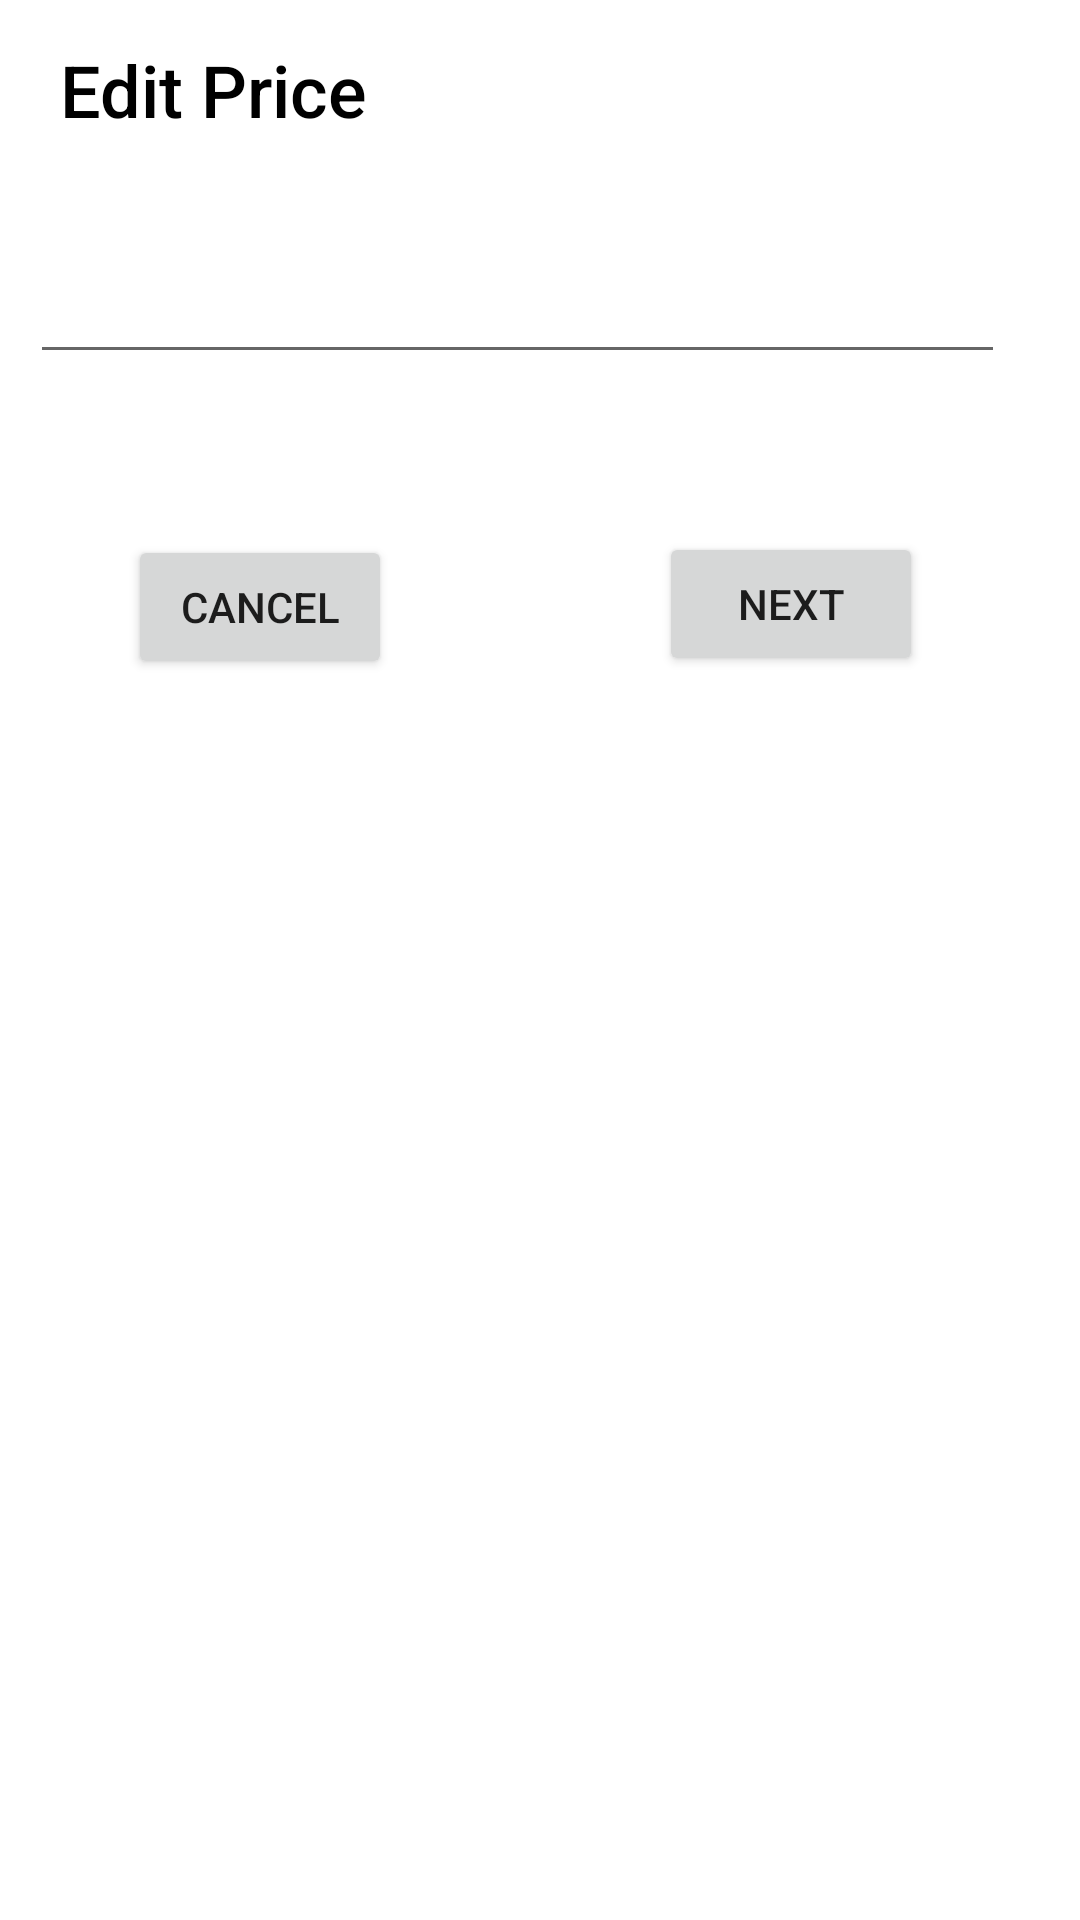

Reconstruct the res/layout file that produces this screen, plus the resources it refers to.
<!-- AndroidManifest.xml: application theme Theme.PawsupApplication -->
<!-- res/layout/change_price.xml -->
<?xml version="1.0" encoding="utf-8"?>
<androidx.constraintlayout.widget.ConstraintLayout xmlns:android="http://schemas.android.com/apk/res/android"
    xmlns:app="http://schemas.android.com/apk/res-auto"
    xmlns:tools="http://schemas.android.com/tools"
    android:layout_width="match_parent"
    android:layout_height="match_parent">

    <TextView
        android:id="@+id/Edit_Price"
        android:layout_width="141dp"
        android:layout_height="45dp"
        android:fontFamily="sans-serif-medium"
        android:text="@string/edit_price"
        android:textAppearance="@style/TextAppearance.AppCompat.Display1"
        android:textColor="@color/black"
        android:textSize="24sp"
        app:layout_constraintBottom_toBottomOf="parent"
        app:layout_constraintEnd_toEndOf="parent"
        app:layout_constraintHorizontal_bias="0.092"
        app:layout_constraintStart_toStartOf="parent"
        app:layout_constraintTop_toTopOf="parent"
        app:layout_constraintVertical_bias="0.023" />

    <EditText
        android:id="@+id/editTextNumberDecimal"
        android:layout_width="325dp"
        android:layout_height="47dp"
        android:ems="10"
        android:inputType="numberDecimal"
        app:layout_constraintBottom_toBottomOf="parent"
        app:layout_constraintEnd_toEndOf="parent"
        app:layout_constraintHorizontal_bias="0.29"
        app:layout_constraintStart_toStartOf="parent"
        app:layout_constraintTop_toTopOf="parent"
        app:layout_constraintVertical_bias="0.131" />

    <Button
        android:id="@+id/forward_button"
        android:layout_width="wrap_content"
        android:layout_height="wrap_content"
        android:layout_marginBottom="24dp"
        android:onClick="edit_price"
        android:text="@string/next"
        app:layout_constraintBottom_toBottomOf="parent"
        app:layout_constraintEnd_toEndOf="parent"
        app:layout_constraintHorizontal_bias="0.807"
        app:layout_constraintStart_toStartOf="parent"
        app:layout_constraintTop_toTopOf="parent"
        app:layout_constraintVertical_bias="0.312" />

    <Button
        android:id="@+id/back_button"
        android:layout_width="wrap_content"
        android:layout_height="wrap_content"
        android:onClick="back"
        android:text="@android:string/cancel"
        app:layout_constraintBottom_toBottomOf="parent"
        app:layout_constraintEnd_toEndOf="parent"
        app:layout_constraintHorizontal_bias="0.157"
        app:layout_constraintStart_toStartOf="parent"
        app:layout_constraintTop_toTopOf="parent"
        app:layout_constraintVertical_bias="0.301" />
</androidx.constraintlayout.widget.ConstraintLayout>
<!-- resources referenced by this layout -->
<resources>
  <string name="edit_price">Edit Price</string>
  <string name="next">Next</string>
  <style name="Theme.PawsupApplication" parent="Theme.MaterialComponents.DayNight.DarkActionBar">
          
          <item name="colorPrimary">@color/purple_500</item>
          <item name="colorPrimaryVariant">@color/purple_700</item>
          <item name="colorOnPrimary">@color/white</item>
          
          <item name="colorSecondary">@color/teal_200</item>
          <item name="colorSecondaryVariant">@color/teal_700</item>
          <item name="colorOnSecondary">@color/black</item>
          
          <item name="android:statusBarColor" tools:targetApi="l">?attr/colorPrimaryVariant</item>
          
      </style>
  <!-- not gathered from this repository: default colours our renderer supplied (Android Studio template values) -->
  <color name="purple_500">#FF6200EE</color>
  <color name="purple_700">#FF3700B3</color>
  <color name="teal_200">#FF03DAC5</color>
  <color name="teal_700">#FF018786</color>
  <color name="black">#FF000000</color>
  <color name="white">#FFFFFFFF</color>
</resources>
